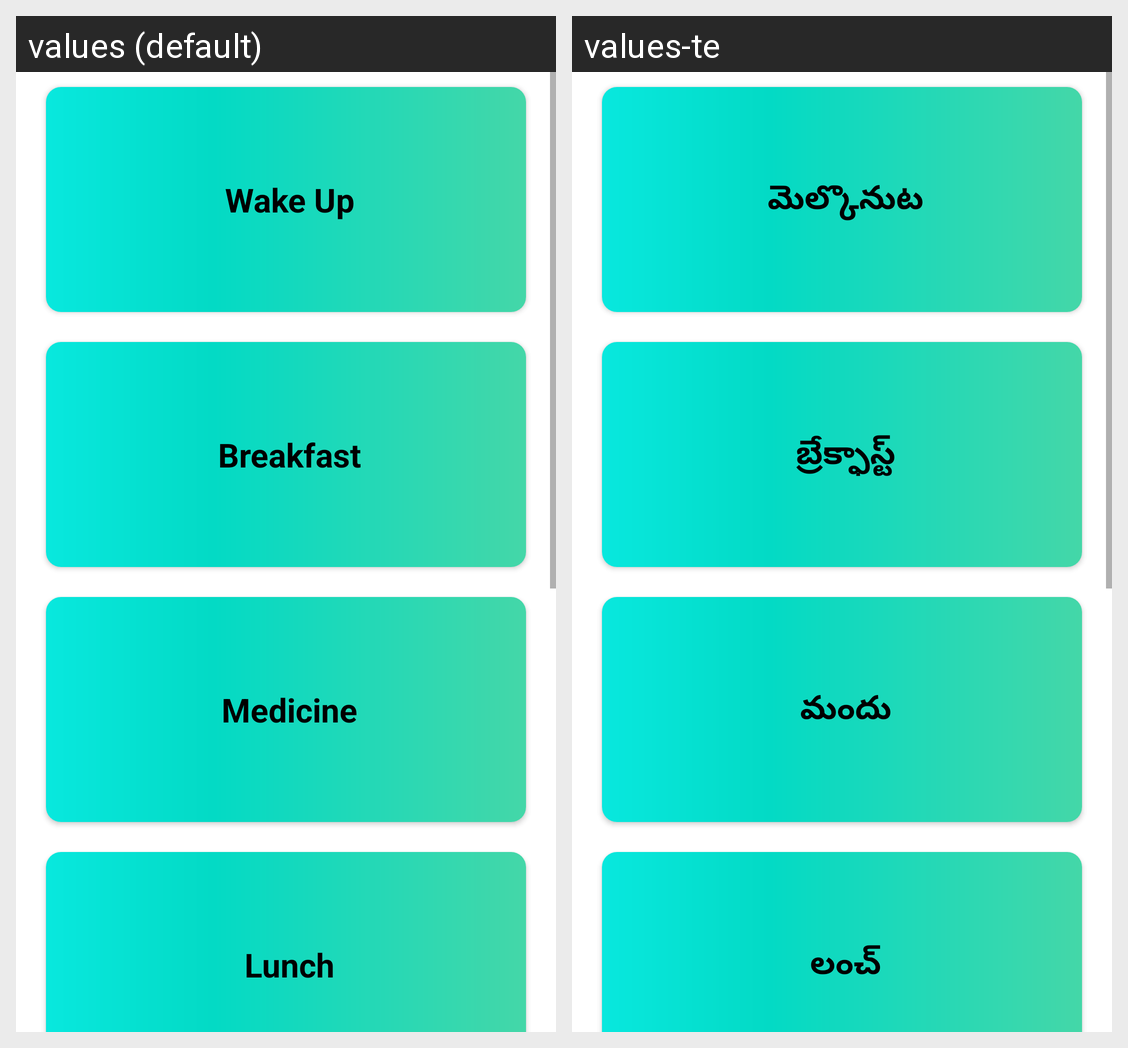

This grid shows one Android layout under two languages. Give, for every string resource on the screen, its name, the default text and each shown locale's text.
Android screen res/layout/activity_alarm_system.xml rendered under 2 locales, left to right: values (default), values-te. Device: Nexus 5 (rendered at 1080×1920; each locale shown at half size, 540×960, under a caption strip naming it); theme AppTheme.
Strings drawn on this screen, with the default value and each locale's value (text and hints the layout hard-codes, and strings that could not be matched under every locale, appear in the picture but are not listed):

wake_up
  values: Wake Up
  values-te: మెల్కొనుట

breakfast
  values: Breakfast
  values-te: బ్రేక్ఫాస్ట్

medicine
  values: Medicine
  values-te: మందు

lunch
  values: Lunch
  values-te: లంచ్
